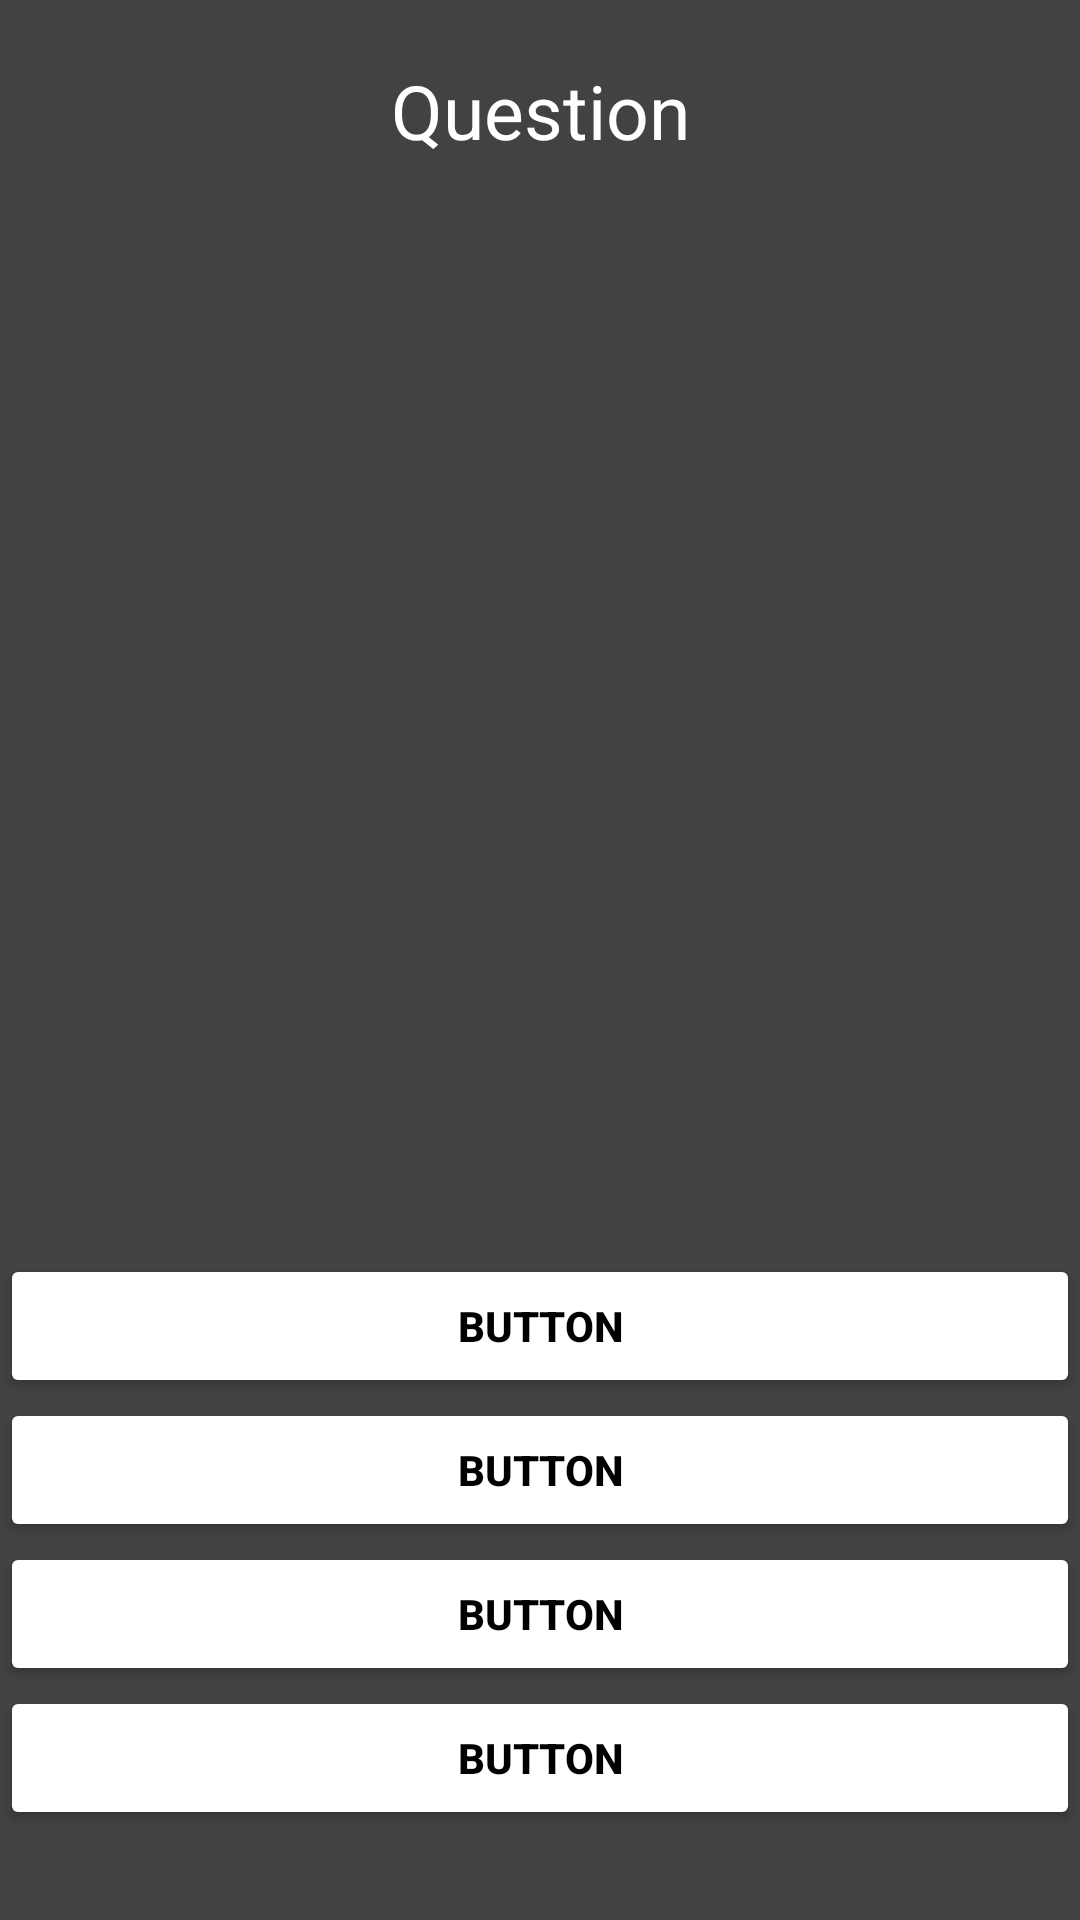

The Android layout XML behind this screen, and the referenced resources:
<!-- AndroidManifest.xml: application theme Theme.PRM_Final_Project -->
<!-- res/layout/activity_quiz_content_flower.xml -->
<?xml version="1.0" encoding="utf-8"?>
<RelativeLayout xmlns:android="http://schemas.android.com/apk/res/android"
    xmlns:app="http://schemas.android.com/apk/res-auto"
    xmlns:tools="http://schemas.android.com/tools"
    android:layout_width="match_parent"
    android:layout_height="match_parent"
    android:background="@color/cardview_dark_background"
    tools:context=".QuizContent_Flower">

    <Button
        android:id="@+id/btn_one"
        android:layout_width="match_parent"
        android:layout_height="wrap_content"
        android:layout_above="@+id/btn_two"
        android:layout_centerHorizontal="true"
        android:backgroundTint="@color/white"
        android:text="Button"
        android:textColor="@color/black"
        android:textStyle="bold" />

    <Button
        android:id="@+id/btn_two"
        android:layout_width="match_parent"
        android:layout_height="wrap_content"
        android:layout_above="@+id/btn_three"
        android:layout_centerHorizontal="true"
        android:backgroundTint="@color/white"
        android:text="Button"
        android:textColor="@color/black"
        android:textStyle="bold" />

    <Button
        android:id="@+id/btn_three"
        android:layout_width="match_parent"
        android:layout_height="wrap_content"
        android:layout_above="@+id/btn_four"
        android:layout_centerHorizontal="true"
        android:backgroundTint="@color/white"
        android:text="Button"
        android:textColor="@color/black"
        android:textStyle="bold" />

    <Button
        android:id="@+id/btn_four"
        android:layout_width="match_parent"
        android:layout_height="wrap_content"
        android:layout_alignParentBottom="true"
        android:layout_centerHorizontal="true"
        android:layout_marginBottom="30dp"
        android:backgroundTint="@color/white"
        android:text="Button"
        android:textColor="@color/black"
        android:textStyle="bold" />

    <TextView
        android:id="@+id/tv_question"
        android:layout_width="match_parent"
        android:layout_height="wrap_content"
        android:layout_alignParentTop="true"
        android:layout_centerHorizontal="true"
        android:gravity="center_horizontal"
        android:paddingTop="20sp"
        android:text="Question"
        android:textColor="@color/white"
        android:textSize="25sp" />

    <ImageView
        android:id="@+id/imageQuiz"
        android:layout_width="231dp"
        android:layout_height="241dp"
        android:layout_above="@+id/btn_one"
        android:layout_alignParentStart="true"
        android:layout_alignParentEnd="true"
        android:layout_marginStart="90dp"
        android:layout_marginEnd="89dp"
        android:layout_marginBottom="27dp"
        tools:srcCompat="@tools:sample/backgrounds/scenic" />

</RelativeLayout>
<!-- resources referenced by this layout -->
<resources>
  <style name="Theme.PRM_Final_Project" parent="Theme.MaterialComponents.DayNight.DarkActionBar">
          
          <item name="colorPrimary">@color/purple_500</item>
          <item name="colorPrimaryVariant">@color/purple_700</item>
          <item name="colorOnPrimary">@color/white</item>
          
          <item name="colorSecondary">@color/teal_200</item>
          <item name="colorSecondaryVariant">@color/teal_700</item>
          <item name="colorOnSecondary">@color/black</item>
          
          <item name="android:statusBarColor" tools:targetApi="l">?attr/colorPrimaryVariant</item>
          
      </style>
  <!-- not gathered from this repository: default colours our renderer supplied (Android Studio template values) -->
  <color name="purple_500">#FF6200EE</color>
  <color name="purple_700">#FF3700B3</color>
  <color name="teal_200">#FF03DAC5</color>
  <color name="teal_700">#FF018786</color>
  <color name="black">#FF000000</color>
  <color name="white">#FFFFFFFF</color>
</resources>
